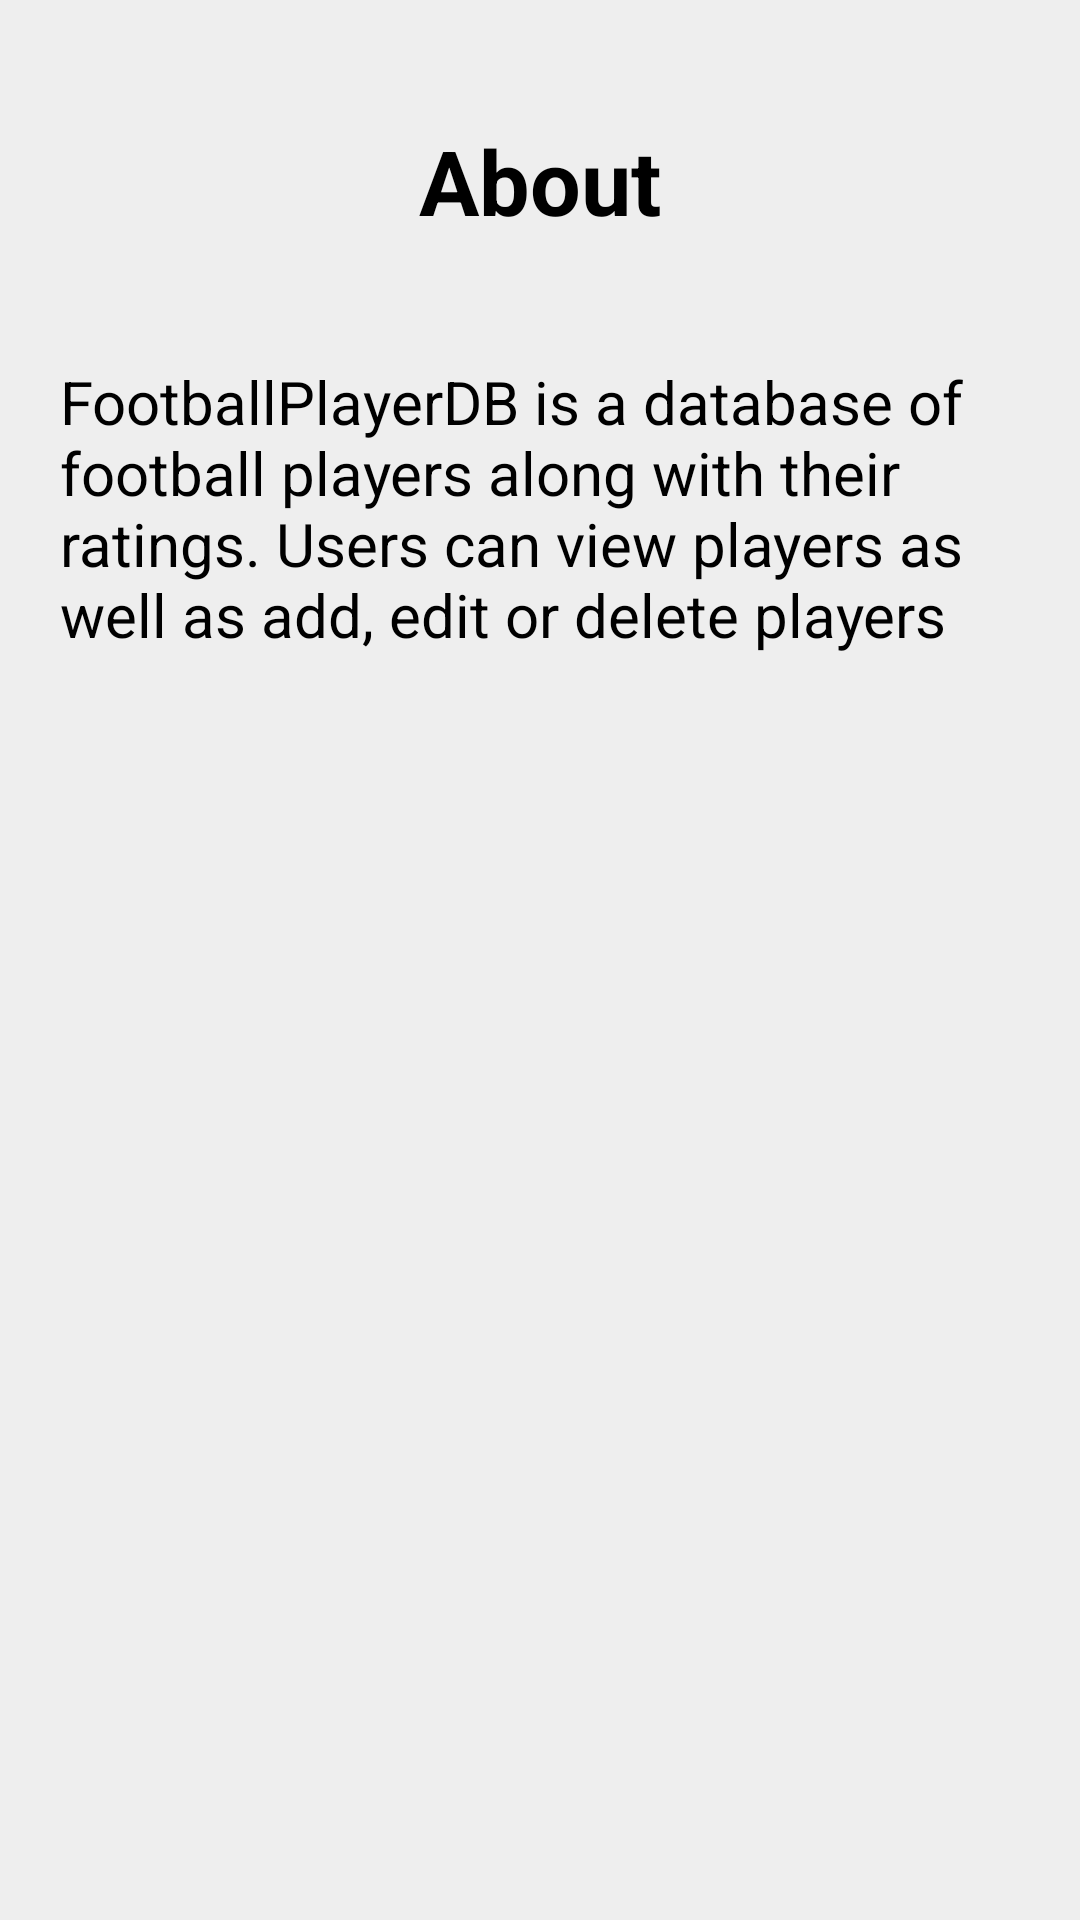

Android layout source for this screen:
<!-- AndroidManifest.xml: application theme Theme.FootballCardGame -->
<!-- res/layout/fragment_about.xml -->
<?xml version="1.0" encoding="utf-8"?>
<androidx.constraintlayout.widget.ConstraintLayout xmlns:android="http://schemas.android.com/apk/res/android"
    xmlns:app="http://schemas.android.com/apk/res-auto"
    xmlns:tools="http://schemas.android.com/tools"
    android:layout_width="match_parent"
    android:layout_height="match_parent"
    android:background="@color/light_grey">

    <TextView
        android:id="@+id/about_title"
        android:layout_width="wrap_content"
        android:layout_height="wrap_content"
        android:layout_marginTop="@dimen/about_margin_top"
        android:text="@string/about_title"
        android:textColor="@color/black"
        android:textSize="@dimen/about_title_font_size"
        android:textStyle="bold"
        app:layout_constraintEnd_toEndOf="parent"
        app:layout_constraintStart_toStartOf="parent"
        app:layout_constraintTop_toTopOf="parent" />

    <TextView
        android:id="@+id/about_text"
        android:layout_width="match_parent"
        android:layout_height="wrap_content"
        android:layout_marginStart="@dimen/about_text_margin_horizontal"
        android:layout_marginEnd="@dimen/about_text_margin_horizontal"
        android:layout_marginTop="@dimen/about_margin_top"
        android:text="@string/about_text_database"
        android:textColor="@color/black"
        android:textSize="@dimen/about_text_font_size"
        app:layout_constraintStart_toStartOf="parent"
        app:layout_constraintEnd_toEndOf="parent"
        app:layout_constraintTop_toBottomOf="@+id/about_title" />
</androidx.constraintlayout.widget.ConstraintLayout>
<!-- resources referenced by this layout -->
<resources>
  <color name="black">#FF000000</color>
  <color name="light_grey">#FFEEEEEE</color>
  <dimen name="about_margin_top">40dp</dimen>
  <dimen name="about_text_font_size">20sp</dimen>
  <dimen name="about_text_margin_horizontal">20dp</dimen>
  <dimen name="about_title_font_size">30sp</dimen>
  <string name="about_text_database">FootballPlayerDB is a database of football players along with their ratings. Users can view players as well as add, edit or delete players</string>
  <string name="about_title">About</string>
  <style name="Theme.FootballCardGame" parent="Theme.MaterialComponents.DayNight.DarkActionBar">
          
          <item name="colorPrimary">@color/teal</item>
          <item name="colorPrimaryVariant">@color/dark_teal</item>
          <item name="colorOnPrimary">@color/black</item>
          
          <item name="colorSecondary">@color/dark_grey</item>
          <item name="colorSecondaryVariant">@color/light_grey</item>
          <item name="colorOnSecondary">@color/white</item>
          
          <item name="android:statusBarColor" tools:targetApi="l">?attr/colorPrimaryVariant</item>
          
          <item name="android:textColor">@color/black</item>
      </style>
  <color name="teal">#FF00ADB5</color>
  <color name="dark_teal">#FF00868c</color>
  <color name="dark_grey">#FF393E46</color>
  <color name="white">#FFFFFFFF</color>
</resources>
